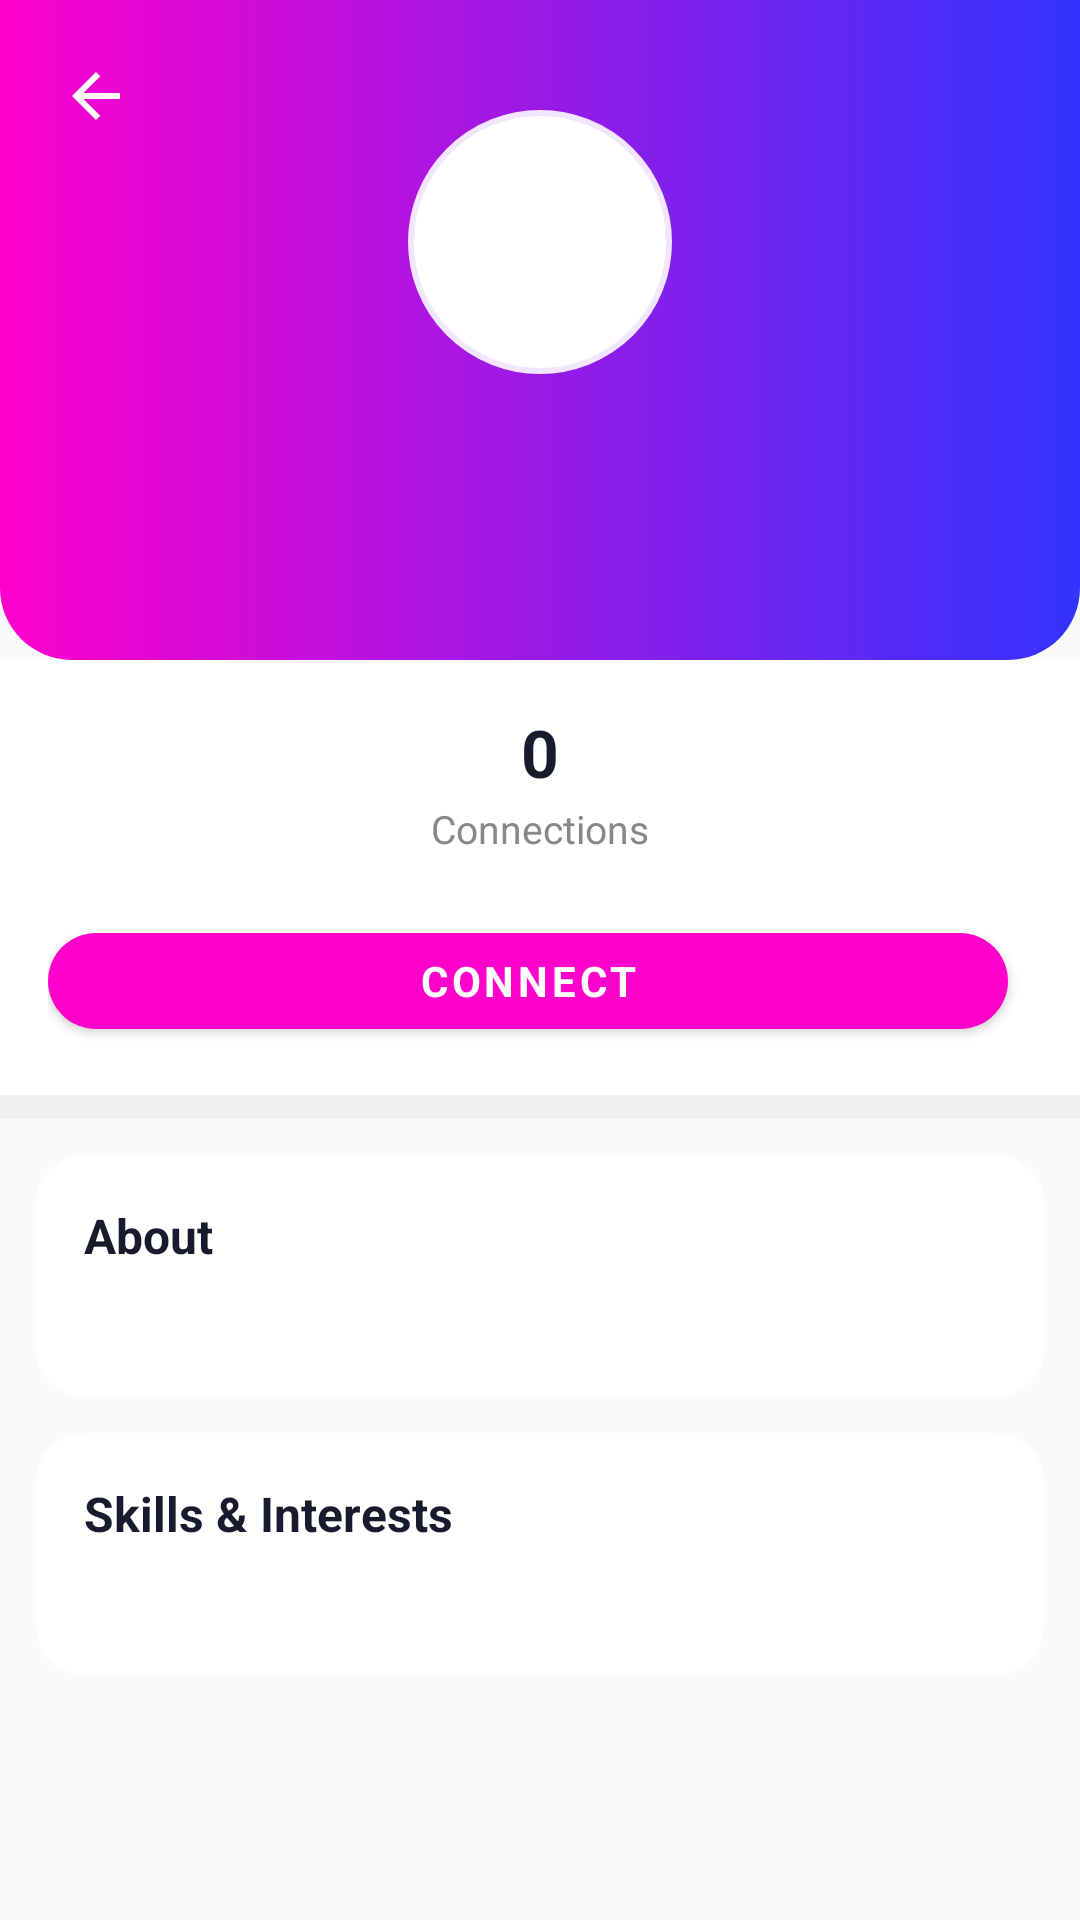

Android layout source for this screen:
<!-- AndroidManifest.xml: application theme Theme.MXNexus -->
<!-- res/layout/activity_user_profile.xml -->
<?xml version="1.0" encoding="utf-8"?>
<ScrollView xmlns:android="http://schemas.android.com/apk/res/android"
    xmlns:app="http://schemas.android.com/apk/res-auto"
    android:layout_width="match_parent"
    android:layout_height="match_parent"
    android:fitsSystemWindows="true"
    android:background="#FAFAFA">

    <LinearLayout
        android:layout_width="match_parent"
        android:layout_height="wrap_content"
        android:orientation="vertical">

        
        <FrameLayout
            android:layout_width="match_parent"
            android:layout_height="220dp"
            android:background="@drawable/gradient_profile_header">

            
            <ImageView
                android:id="@+id/userProfileToolbar"
                android:layout_width="40dp"
                android:layout_height="40dp"
                android:layout_margin="12dp"
                android:src="@drawable/ic_back"
                android:padding="8dp"
                android:tint="#FFFFFF"
                android:clickable="true"
                android:focusable="true"
                android:background="?attr/selectableItemBackgroundBorderless"
                android:contentDescription="Back"/>

            
            <LinearLayout
                android:layout_width="wrap_content"
                android:layout_height="wrap_content"
                android:layout_gravity="center"
                android:orientation="vertical"
                android:gravity="center">

                <FrameLayout
                    android:layout_width="88dp"
                    android:layout_height="88dp">

                    <TextView
                        android:id="@+id/tvUserAvatar"
                        android:layout_width="88dp"
                        android:layout_height="88dp"
                        android:background="@drawable/circle_avatar"
                        android:gravity="center"
                        android:textColor="#FF00CC"
                        android:textSize="32sp"
                        android:textStyle="bold"/>

                    <ImageView
                        android:id="@+id/imgUserProfilePhoto"
                        android:layout_width="88dp"
                        android:layout_height="88dp"
                        android:scaleType="centerCrop"
                        android:background="@drawable/circle_avatar"
                        android:visibility="gone"/>

                </FrameLayout>

                <TextView
                    android:id="@+id/tvUserName"
                    android:layout_width="wrap_content"
                    android:layout_height="wrap_content"
                    android:layout_marginTop="10dp"
                    android:textColor="#FFFFFF"
                    android:textSize="20sp"
                    android:textStyle="bold"/>

                <TextView
                    android:id="@+id/tvUserRole"
                    android:layout_width="wrap_content"
                    android:layout_height="wrap_content"
                    android:layout_marginTop="4dp"
                    android:textColor="#E0E0FF"
                    android:textSize="13sp"/>

            </LinearLayout>

        </FrameLayout>

        
        <LinearLayout
            android:layout_width="match_parent"
            android:layout_height="wrap_content"
            android:orientation="horizontal"
            android:background="#FFFFFF"
            android:paddingVertical="16dp"
            android:paddingHorizontal="8dp"
            android:gravity="center">

            
            <LinearLayout
                android:id="@+id/layoutUserConnections"
                android:layout_width="wrap_content"
                android:layout_height="wrap_content"
                android:orientation="vertical"
                android:gravity="center"
                android:clickable="true"
                android:focusable="true"
                android:background="?attr/selectableItemBackground"
                android:paddingHorizontal="32dp">
                <TextView
                    android:id="@+id/tvUserConnectionCount"
                    android:layout_width="wrap_content"
                    android:layout_height="wrap_content"
                    android:text="0"
                    android:textColor="#1A1A2E"
                    android:textSize="22sp"
                    android:textStyle="bold"/>
                <TextView
                    android:layout_width="wrap_content"
                    android:layout_height="wrap_content"
                    android:text="Connections"
                    android:textColor="#888888"
                    android:textSize="13sp"
                    android:layout_marginTop="2dp"/>
            </LinearLayout>

        </LinearLayout>

        
        <LinearLayout
            android:layout_width="match_parent"
            android:layout_height="wrap_content"
            android:orientation="horizontal"
            android:paddingHorizontal="16dp"
            android:paddingBottom="16dp"
            android:paddingTop="4dp"
            android:gravity="center"
            android:background="#FFFFFF">

            <com.google.android.material.button.MaterialButton
                android:id="@+id/btnConnect"
                android:layout_width="0dp"
                android:layout_height="44dp"
                android:layout_weight="1"
                android:layout_marginEnd="8dp"
                android:text="Connect"
                android:textColor="#FFFFFF"
                android:textStyle="bold"
                app:cornerRadius="22dp"
                app:backgroundTint="#FF00CC"/>

            <com.google.android.material.button.MaterialButton
                android:id="@+id/btnMessageUser"
                style="@style/Widget.MaterialComponents.Button.OutlinedButton"
                android:layout_width="0dp"
                android:layout_height="44dp"
                android:layout_weight="1"
                android:text="Message"
                android:textColor="#FF00CC"
                android:textStyle="bold"
                app:cornerRadius="22dp"
                app:strokeColor="#FF00CC"
                android:visibility="gone"/>

        </LinearLayout>

        <View android:layout_width="match_parent" android:layout_height="8dp" android:background="#F0F0F0"/>

        
        <androidx.cardview.widget.CardView
            android:layout_width="match_parent"
            android:layout_height="wrap_content"
            android:layout_marginHorizontal="12dp"
            android:layout_marginTop="12dp"
            app:cardCornerRadius="16dp"
            app:cardElevation="0dp"
            app:cardBackgroundColor="#FFFFFF">

            <LinearLayout
                android:layout_width="match_parent"
                android:layout_height="wrap_content"
                android:orientation="vertical"
                android:padding="16dp">

                <TextView
                    android:layout_width="wrap_content"
                    android:layout_height="wrap_content"
                    android:text="About"
                    android:textColor="#1A1A2E"
                    android:textSize="16sp"
                    android:textStyle="bold"
                    android:layout_marginBottom="8dp"/>

                <TextView
                    android:id="@+id/tvUserBio"
                    android:layout_width="match_parent"
                    android:layout_height="wrap_content"
                    android:textColor="#555555"
                    android:textSize="14sp"
                    android:lineSpacingMultiplier="1.5"/>

            </LinearLayout>
        </androidx.cardview.widget.CardView>

        
        <androidx.cardview.widget.CardView
            android:layout_width="match_parent"
            android:layout_height="wrap_content"
            android:layout_marginHorizontal="12dp"
            android:layout_marginTop="12dp"
            android:layout_marginBottom="24dp"
            app:cardCornerRadius="16dp"
            app:cardElevation="0dp"
            app:cardBackgroundColor="#FFFFFF">

            <LinearLayout
                android:layout_width="match_parent"
                android:layout_height="wrap_content"
                android:orientation="vertical"
                android:padding="16dp">

                <TextView
                    android:layout_width="wrap_content"
                    android:layout_height="wrap_content"
                    android:text="Skills &amp; Interests"
                    android:textColor="#1A1A2E"
                    android:textSize="16sp"
                    android:textStyle="bold"
                    android:layout_marginBottom="8dp"/>

                <TextView
                    android:id="@+id/tvUserSkills"
                    android:layout_width="match_parent"
                    android:layout_height="wrap_content"
                    android:textColor="#555555"
                    android:textSize="14sp"
                    android:lineSpacingMultiplier="1.5"/>

            </LinearLayout>
        </androidx.cardview.widget.CardView>

    </LinearLayout>
</ScrollView>
<!-- resources referenced by this layout -->
<resources>
  <!-- drawable circle_avatar (drawable) -->
  <?xml version="1.0" encoding="utf-8"?>
  <shape xmlns:android="http://schemas.android.com/apk/res/android"
      android:shape="oval">
      <solid android:color="#FFFFFF"/>
      <stroke android:width="2dp" android:color="#F0E6FF"/>
  </shape>
  <!-- drawable gradient_profile_header (drawable) -->
  <?xml version="1.0" encoding="utf-8"?>
  <shape xmlns:android="http://schemas.android.com/apk/res/android"
      android:shape="rectangle">
      <gradient
          android:startColor="#FF00CC"
          android:endColor="#3333FF"
          android:angle="0" />
      <corners
          android:bottomLeftRadius="24dp"
          android:bottomRightRadius="24dp" />
  </shape>
  <!-- drawable ic_back (drawable) -->
  <vector xmlns:android="http://schemas.android.com/apk/res/android"
      android:width="24dp"
      android:height="24dp"
      android:viewportWidth="24"
      android:viewportHeight="24">
    <path
        android:pathData="M20,11H7.83l5.59,-5.59L12,4l-8,8l8,8l1.41,-1.41L7.83,13H20v-2z"
        android:fillColor="#666666"/>
  </vector>
  <style name="Theme.MXNexus" parent="Base.Theme.MXNexus" />
  <style name="Base.Theme.MXNexus" parent="Theme.Material3.Light.NoActionBar">
          <item name="colorPrimary">@color/primary</item>
          <item name="colorOnPrimary">@color/surface</item>
          <item name="colorSecondary">@color/accent</item>
          <item name="android:colorBackground">@color/background</item>
          <item name="android:fontFamily">sans-serif</item>
          <item name="android:textColorPrimary">#1A1A2E</item>
          <item name="materialButtonStyle">@style/WhiteTextButton</item>
      </style>
  <color name="primary">#FF00CC</color>
  <color name="surface">#FFFFFF</color>
  <color name="accent">#3333FF</color>
  <color name="background">#FFFFFF</color>
  <style name="WhiteTextButton" parent="Widget.MaterialComponents.Button">
          <item name="android:textColor">#FFFFFF</item>
      </style>
</resources>
